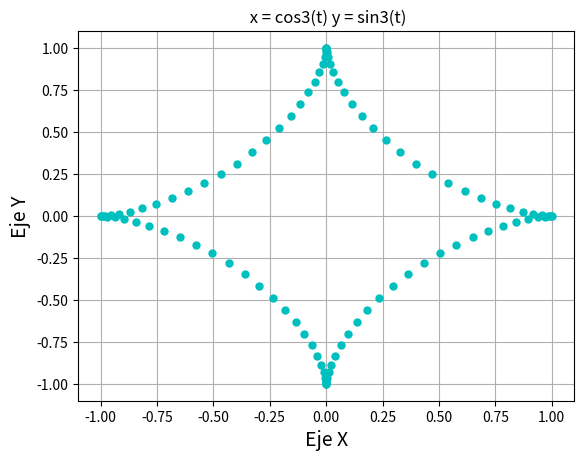

Recreate this plot in Python.
import matplotlib.pyplot as plt
import numpy as np

x = np.linspace(0, 2*3.1416, 100)
y = np.linspace(0, 2*3.1416, 100)
fx = np.cos(x)*np.cos(x)*np.cos(x)
fy = np.sin(y)*np.sin(y)*np.sin(y)
plt.plot(fy, fx, '.', linewidth=3, color='c', markersize = 10)
#plt.plot(y, fy, '.', linewidth=3, color='m', markersize = 10)
plt.title(' x = cos3(t) y = sin3(t)')
plt.xlabel('Eje X', fontsize = 14)
plt.ylabel('Eje Y', fontsize = 14)
a = plt.gca()
plt.grid(True)
plt.show()